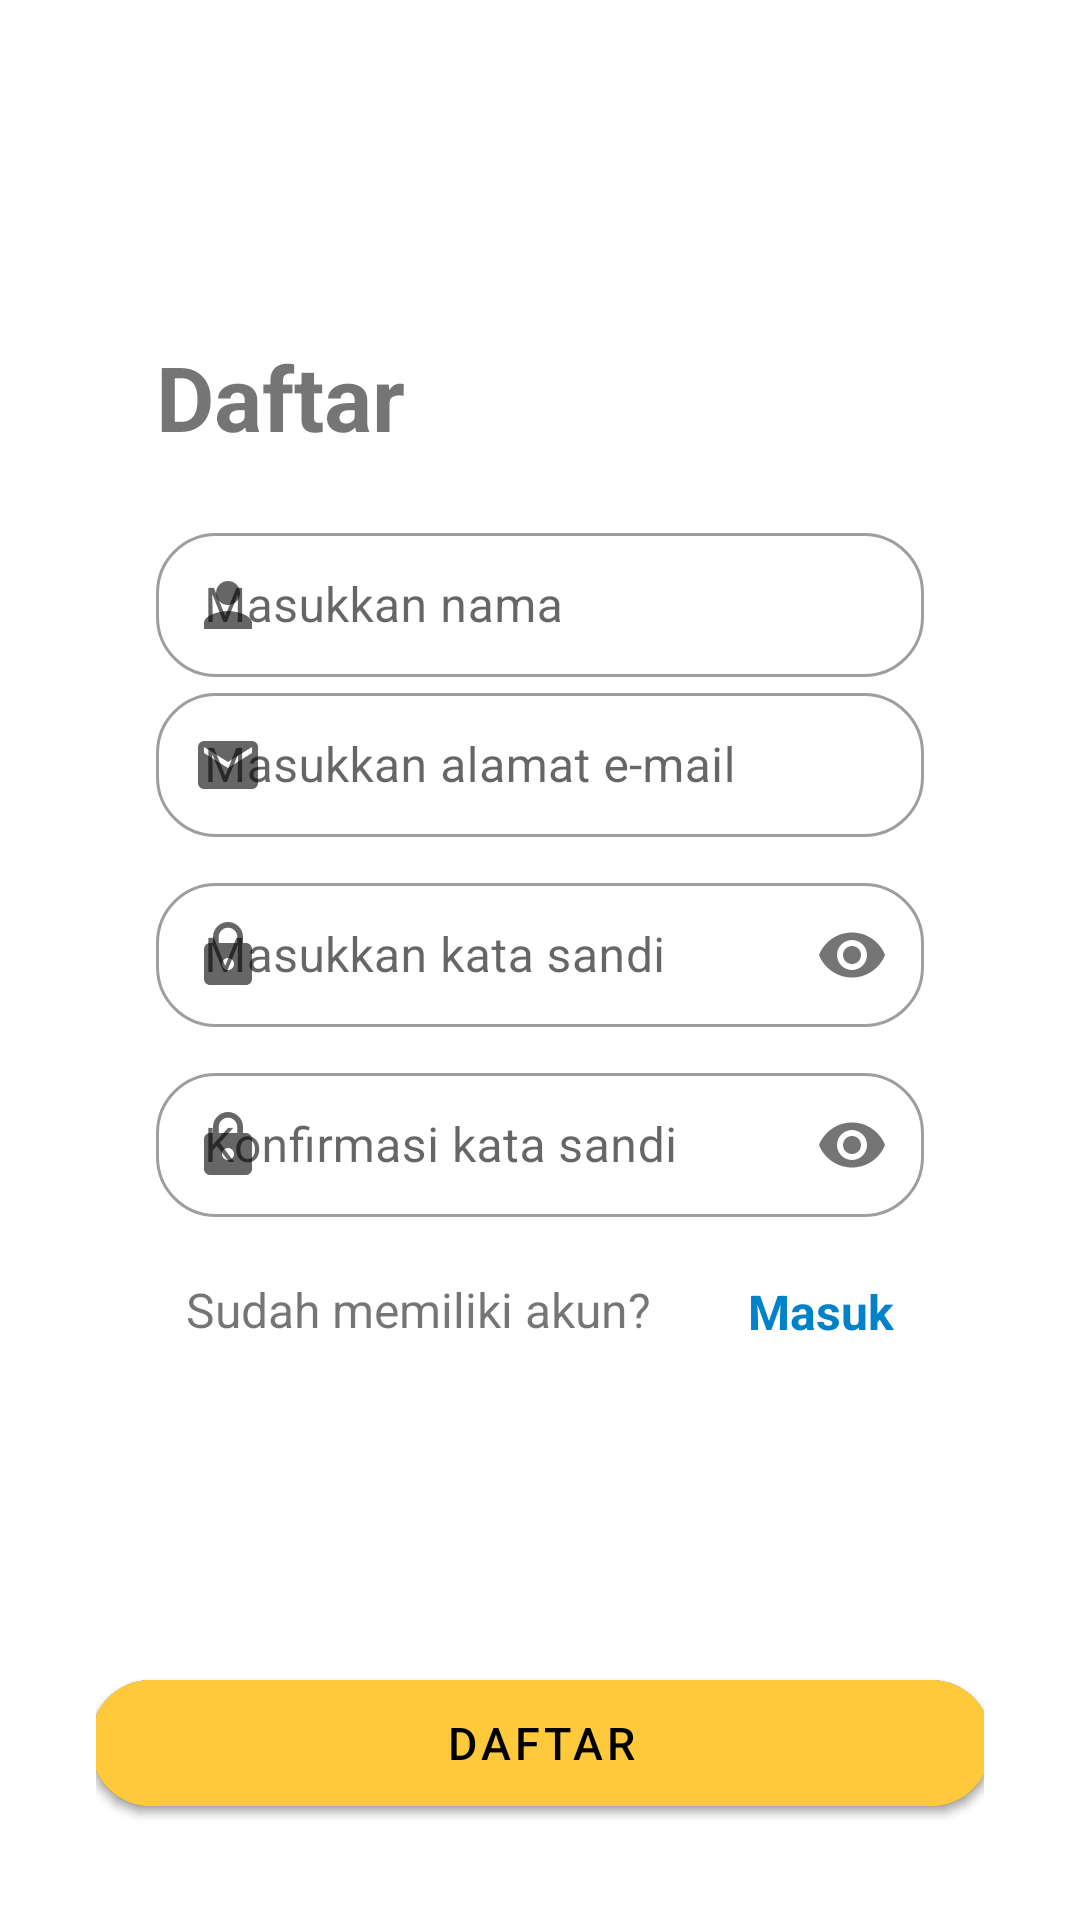

This screen was rendered from an Android layout file. Write that file and the resources it references.
<!-- AndroidManifest.xml: application theme Theme.JejakaApp -->
<!-- res/layout/activity_sign_up.xml -->
<?xml version="1.0" encoding="utf-8"?>
<androidx.constraintlayout.widget.ConstraintLayout xmlns:android="http://schemas.android.com/apk/res/android"
    xmlns:app="http://schemas.android.com/apk/res-auto"
    xmlns:tools="http://schemas.android.com/tools"
    android:layout_width="match_parent"
    android:layout_height="match_parent"
    android:padding="32dp"
    tools:context=".ui.user.SignUpActivity">

    <TextView
        android:id="@+id/tv_app_name"
        android:layout_width="wrap_content"
        android:layout_height="wrap_content"
        android:alpha="1"
        android:text="@string/sign_up"
        android:textSize="30sp"
        android:textStyle="bold"
        android:layout_marginTop="80dp"
        app:layout_constraintEnd_toEndOf="parent"
        app:layout_constraintHorizontal_bias="0.0"
        app:layout_constraintStart_toStartOf="@id/nameContainer"
        app:layout_constraintTop_toTopOf="parent" />

    <com.google.android.material.textfield.TextInputLayout
        android:id="@+id/nameContainer"
        style="@style/Widget.MaterialComponents.TextInputLayout.OutlinedBox.Dense"
        android:layout_marginHorizontal="20dp"
        app:helperTextTextColor="@android:color/holo_red_dark"
        android:layout_width="match_parent"
        android:layout_height="wrap_content"
        android:layout_marginTop="20dp"
        android:alpha="1"
        app:boxCornerRadiusTopStart="20dp"
        app:boxCornerRadiusBottomEnd="20dp"
        app:boxCornerRadiusBottomStart="20dp"
        app:boxCornerRadiusTopEnd="20dp"
        app:layout_constraintEnd_toEndOf="parent"
        app:layout_constraintStart_toStartOf="parent"
        app:layout_constraintTop_toBottomOf="@id/tv_app_name"
        app:startIconDrawable="@drawable/ic_baseline_person_24">

        <com.google.android.material.textfield.TextInputEditText
            android:id="@+id/nameEditText"
            android:layout_width="match_parent"
            android:layout_height="match_parent"
            android:hint="@string/name_hint"
            android:inputType="text"
            android:lines="1"
            android:textColorHint="#757575" />

    </com.google.android.material.textfield.TextInputLayout>

    <com.google.android.material.textfield.TextInputLayout
        android:id="@+id/emailContainer"
        style="@style/Widget.MaterialComponents.TextInputLayout.OutlinedBox.Dense"
        android:layout_marginHorizontal="20dp"

        app:helperTextTextColor="@android:color/holo_red_dark"
        android:layout_width="match_parent"
        android:layout_height="wrap_content"
        android:alpha="1"
        app:boxCornerRadiusTopStart="20dp"
        app:boxCornerRadiusBottomEnd="20dp"
        app:boxCornerRadiusBottomStart="20dp"
        app:boxCornerRadiusTopEnd="20dp"
        app:layout_constraintEnd_toEndOf="parent"
        app:layout_constraintStart_toStartOf="parent"
        app:layout_constraintTop_toBottomOf="@id/nameContainer"
        app:startIconDrawable="@drawable/ic_baseline_email_24">

        <com.google.android.material.textfield.TextInputEditText
            android:id="@+id/emailEditText"
            android:layout_width="match_parent"
            android:layout_height="match_parent"
            android:hint="@string/email_hint"
            android:inputType="textEmailAddress"
            android:lines="1"
            android:textColorHint="#757575" />

    </com.google.android.material.textfield.TextInputLayout>

    <com.google.android.material.textfield.TextInputLayout
        android:id="@+id/passwordContainer"
        style="@style/Widget.MaterialComponents.TextInputLayout.OutlinedBox.Dense"
        android:layout_marginHorizontal="20dp"
        app:helperTextTextColor="@android:color/holo_red_dark"
        android:layout_width="match_parent"
        android:layout_height="wrap_content"
        android:layout_marginTop="10dp"
        android:alpha="1"
        app:boxCornerRadiusTopStart="20dp"
        app:boxCornerRadiusBottomEnd="20dp"
        app:boxCornerRadiusBottomStart="20dp"
        app:boxCornerRadiusTopEnd="20dp"
        app:passwordToggleEnabled="true"
        app:layout_constraintEnd_toEndOf="parent"
        app:layout_constraintStart_toStartOf="parent"
        app:layout_constraintTop_toBottomOf="@id/emailContainer"
        app:startIconDrawable="@drawable/ic_baseline_lock_24">

        <com.google.android.material.textfield.TextInputEditText
            android:id="@+id/passwordEditText"
            android:layout_width="match_parent"
            android:layout_height="match_parent"
            android:hint="@string/password_hint"
            android:inputType="textPassword"
            android:lines="0"
            android:maxLength="16"
            android:textColorHint="#757575" />
    </com.google.android.material.textfield.TextInputLayout>

    <com.google.android.material.textfield.TextInputLayout
        android:id="@+id/passwordConfirmContainer"
        style="@style/Widget.MaterialComponents.TextInputLayout.OutlinedBox.Dense"
        android:layout_marginHorizontal="20dp"
        app:helperTextTextColor="@android:color/holo_red_dark"
        android:layout_width="match_parent"
        android:layout_height="wrap_content"
        android:layout_marginTop="10dp"
        android:alpha="1"
        app:boxCornerRadiusTopStart="20dp"
        app:boxCornerRadiusBottomEnd="20dp"
        app:boxCornerRadiusBottomStart="20dp"
        app:boxCornerRadiusTopEnd="20dp"
        app:passwordToggleEnabled="true"
        app:layout_constraintEnd_toEndOf="parent"
        app:layout_constraintStart_toStartOf="parent"
        app:layout_constraintTop_toBottomOf="@id/passwordContainer"
        app:startIconDrawable="@drawable/ic_baseline_lock_24">

        <com.google.android.material.textfield.TextInputEditText
            android:id="@+id/passwordConfirmEditText"
            android:layout_width="match_parent"
            android:layout_height="match_parent"
            android:hint="@string/password_confirm_hint"
            android:inputType="textPassword"
            android:lines="0"
            android:maxLength="16"
            android:textColorHint="#757575" />

    </com.google.android.material.textfield.TextInputLayout>

    <com.google.android.material.button.MaterialButton
        android:id="@+id/btn_login_fb"
        android:layout_width="300dp"
        android:layout_height="54dp"
        android:alpha="1"
        android:text="@string/login_fb"
        android:textColor="@color/white"
        app:backgroundTint="@color/facebook"
        app:cornerRadius="20dp"
        app:layout_constraintBottom_toBottomOf="parent"
        app:layout_constraintEnd_toEndOf="parent"
        app:layout_constraintStart_toStartOf="parent" />

    <com.google.android.material.button.MaterialButton
        android:id="@+id/btn_signup"
        android:layout_width="300dp"
        android:layout_height="54dp"
        android:alpha="1"
        android:text="@string/sign_up"
        android:textColor="@color/black"
        android:backgroundTint="@color/yellow"
        android:textSize="15sp"
        app:cornerRadius="20dp"
        app:layout_constraintBottom_toBottomOf="parent"
        app:layout_constraintEnd_toEndOf="parent"
        app:layout_constraintStart_toStartOf="parent" />

    <TextView
        android:id="@+id/tv_no_acc"
        android:layout_width="wrap_content"
        android:layout_height="wrap_content"
        android:layout_marginStart="30dp"
        android:layout_marginTop="20dp"
        android:alpha="1"
        android:text="@string/have_account"
        android:textSize="16sp"
        app:layout_constraintBottom_toBottomOf="parent"
        app:layout_constraintStart_toStartOf="parent"
        app:layout_constraintTop_toBottomOf="@id/passwordConfirmContainer"
        app:layout_constraintVertical_bias="0.0" />

    <TextView
        android:id="@+id/tv_login"
        android:layout_width="wrap_content"
        android:layout_height="wrap_content"
        android:layout_marginTop="20dp"
        android:layout_marginEnd="30dp"
        android:alpha="1"
        android:text="@string/login"
        android:textColor="@color/blue_700"
        android:textSize="16sp"
        android:textStyle="bold"
        app:layout_constraintBottom_toBottomOf="parent"
        app:layout_constraintEnd_toEndOf="parent"
        app:layout_constraintHorizontal_bias="1.0"
        app:layout_constraintStart_toEndOf="@id/tv_no_acc"
        app:layout_constraintTop_toBottomOf="@id/passwordConfirmContainer"
        app:layout_constraintVertical_bias="0.004" />


</androidx.constraintlayout.widget.ConstraintLayout>
<!-- resources referenced by this layout -->
<resources>
  <color name="black">#FF000000</color>
  <color name="blue_700">#0081C9</color>
  <color name="facebook">#3B5896</color>
  <color name="white">#FFFFFFFF</color>
  <color name="yellow">#FFC93C</color>
  <!-- drawable ic_baseline_email_24 (drawable-v24) -->
  <vector android:height="24dp" android:tint="#5ABEF7"
      android:viewportHeight="24" android:viewportWidth="24"
      android:width="24dp" xmlns:android="http://schemas.android.com/apk/res/android">
      <path android:fillColor="@android:color/white" android:pathData="M20,4L4,4c-1.1,0 -1.99,0.9 -1.99,2L2,18c0,1.1 0.9,2 2,2h16c1.1,0 2,-0.9 2,-2L22,6c0,-1.1 -0.9,-2 -2,-2zM20,8l-8,5 -8,-5L4,6l8,5 8,-5v2z"/>
  </vector>
  <!-- drawable ic_baseline_lock_24 (drawable-v24) -->
  <vector android:height="24dp" android:tint="#5ABEF7"
      android:viewportHeight="24" android:viewportWidth="24"
      android:width="24dp" xmlns:android="http://schemas.android.com/apk/res/android">
      <path android:fillColor="@android:color/white" android:pathData="M18,8h-1L17,6c0,-2.76 -2.24,-5 -5,-5S7,3.24 7,6v2L6,8c-1.1,0 -2,0.9 -2,2v10c0,1.1 0.9,2 2,2h12c1.1,0 2,-0.9 2,-2L20,10c0,-1.1 -0.9,-2 -2,-2zM12,17c-1.1,0 -2,-0.9 -2,-2s0.9,-2 2,-2 2,0.9 2,2 -0.9,2 -2,2zM15.1,8L8.9,8L8.9,6c0,-1.71 1.39,-3.1 3.1,-3.1 1.71,0 3.1,1.39 3.1,3.1v2z"/>
  </vector>
  <!-- drawable ic_baseline_person_24 (drawable) -->
  <vector android:height="24dp" android:tint="#5ABEF7"
      android:viewportHeight="24" android:viewportWidth="24"
      android:width="24dp" xmlns:android="http://schemas.android.com/apk/res/android">
      <path android:fillColor="@android:color/white" android:pathData="M12,12c2.21,0 4,-1.79 4,-4s-1.79,-4 -4,-4 -4,1.79 -4,4 1.79,4 4,4zM12,14c-2.67,0 -8,1.34 -8,4v2h16v-2c0,-2.66 -5.33,-4 -8,-4z"/>
  </vector>
  <string name="email_hint">Masukkan alamat e-mail</string>
  <string name="have_account">Sudah memiliki akun?</string>
  <string name="login">Masuk</string>
  <string name="name_hint">Masukkan nama</string>
  <string name="password_confirm_hint">Konfirmasi kata sandi</string>
  <string name="password_hint">Masukkan kata sandi</string>
  <string name="sign_up">Daftar</string>
  <style name="Theme.JejakaApp" parent="Theme.MaterialComponents.DayNight.DarkActionBar">
          
          <item name="colorPrimary">@color/blue_700</item>
          <item name="colorPrimaryVariant">@color/blue_500</item>
          <item name="colorOnPrimary">@color/white</item>
          <item name="android:textColorPrimary">@color/black</item>
          
          <item name="colorSecondary">@color/blue_500</item>
          <item name="colorSecondaryVariant">@color/blue_700</item>
          <item name="colorOnSecondary">@color/white</item>
          
          <item name="android:statusBarColor">?attr/colorPrimaryVariant</item>
          
      </style>
  <color name="blue_500">#5BC0F8</color>
</resources>
